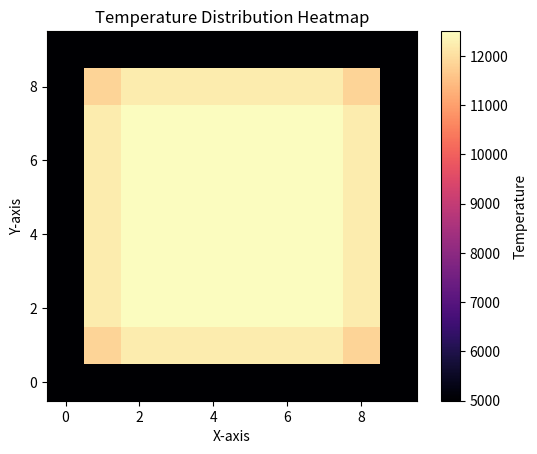

Source code (Python):
import numpy as np
import matplotlib.pyplot as plt

# 设置参数
L = 10.0        # 空间长度
T = 20        # 时间长度
alpha = 0.01    # 热扩散系数
Nx = 8        # 空间离散点数
Ny = 8
Nt = 50     # 时间离散点数
dx = L / (Nx)  # 空间步长
dy = L / (Ny)  # 空间步长
dt = T / Nt        # 时间步长

# 初始化温度分布
x = np.linspace(0, L, Nx)
u = np.sin(np.pi * x / L)  # 初始条件：u(x, 0) = sin(pi * x / L)

# 结果存储
y1 = np.zeros((10,10), dtype=np.float64)
y2 = np.zeros((10,10), dtype=np.float64)
y3 = np.zeros((10,10), dtype=np.float64)
y1_new = np.zeros((10,10), dtype=np.float64)
y2_new = np.zeros((10,10), dtype=np.float64)
y3_new = np.zeros((10,10), dtype=np.float64)

for i in range(0,10):
    for j in range(0,10):
        y1[i,j]=5000
        y2[i,j]=100000
        y3[i,j]=10000

t = np.zeros(50, dtype=np.float64)

# 时间迭代
for n in range(1, Nt+1):
    y1_new = y1.copy()
    y2_new = y2.copy()
    y3_new = y3.copy()
    for i in range(1, Nx + 1):
        for j in range(1, Ny + 1):
            y1_new[i,j] = y1[i,j] + dt / (dx**2) * 0.0001 * (0.002*(y2[i+1,j] - 2*y2[i,j] + y2[i-1,j])) + dt / (dy**2) * 0.0001 * (0.002*(y2[i,j+1] - 2*y2[i,j] + y2[i,j-1])) + dt*((0.4+0.05*np.sin(n*dt))*y1[i,j]*(1-y1[i,j]/10000) - 0.03*y1[i,j] - 0.008/100000*y1[i,j]*y2[i,j] + 0.04*y3[i,j])
            y2_new[i,j] = y2[i,j] + dt / (dx**2) * 0.3 * (0.03*(y1[i+1,j] - 2*y1[i,j] + y1[i-1,j]) - 0.15*(y3[i+1,j] - 2*y3[i,j] + y3[i-1,j])) + dt / (dy**2) * 0.3 * (0.03*(y1[i,j+1] - 2*y1[i,j] + y1[i,j-1]) - 0.15*(y3[i,j+1] - 2*y3[i,j] + y3[i,j-1])) + dt * ((0.5+0.055*np.sin(n*dt))*y2[i,j]*(1-y2[i,j]/(950000+(n*dt*10000/2/3.14)%10000)) - 0.0015/1000*y2[i,j]*y3[i,j] - 0.3*y2[i,j] + 0.00008*y1[i,j])
            y3_new[i,j] = y3[i,j] + dt / (dx**2) * 0.8 * (0.01*(y2[i+1,j] - 2*y2[i,j] + y2[i-1,j])) + dt / (dy**2) * 0.8 * (0.01*(y2[i,j+1] - 2*y2[i,j] + y2[i,j-1])) + dt * ((0.25+0.02*np.sin(n*dt))*y3[i,j]*(1-y3[i,j]/50000) - 0.01*y3[i,j] + 0.001*y2[i,j])
    y1=y1_new
    y2=y2_new
    y3=y3_new

# 可视化结果
print(y1)
print(y2)
print(y3)

plt.imshow(y1, origin='lower', cmap='magma')
plt.colorbar(label='Temperature')
plt.title('Temperature Distribution Heatmap')
plt.xlabel('X-axis')
plt.ylabel('Y-axis')
plt.show()
